Run: headless pygame with SDL's dummy video driver; simulated clock (each Clock.tick advances the game by its frame time, no real sleeping); random seed 0; keys injected as events and as key.get_pressed() state; no mouse input.
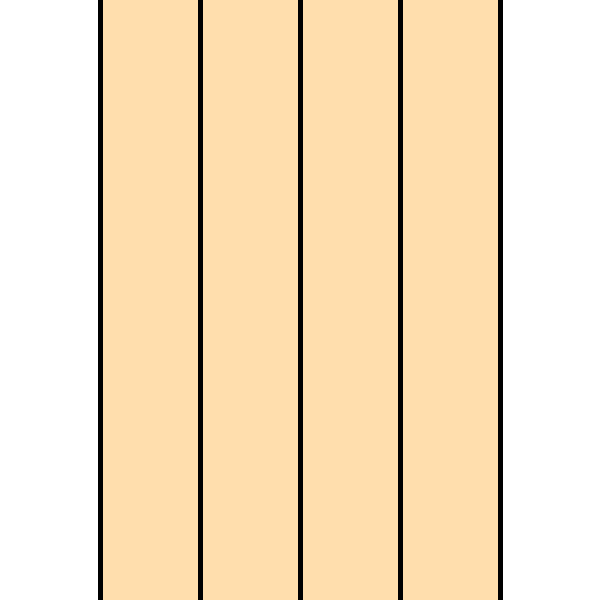
Frame 1 of 4 · flips 1–60 · no input
Frame 2 of 4 · flips 61–180 · tapped SPACE, RETURN · held RIGHT (→), D · screen unchanged from frame 1, image omitted
Frame 3 of 4 · flips 181–300 · held DOWN (↓), S · screen unchanged from frame 2, image omitted
Frame 4 of 4 · flips 301–420 · held LEFT (←), A, UP (↑), W · screen unchanged from frame 3, image omitted

The pygame program that drew these frames:

import pygame

pygame.init()

screen = pygame.display.set_mode((600,600))
WHITE = (255,255,255)
BLACK = (0,0,0)
COR = (255,222,173)

pygame.display.set_caption("Guitar Hero 0.1")

done = False
clock = pygame.time.Clock()

while not done:
    for event in pygame.event.get():
        if event.type == pygame.QUIT:
            done = True
    screen.fill(WHITE)
    pygame.draw.rect(screen, COR, (100,0,400,600))
    pygame.draw.line(screen, BLACK, [100, 0], [100, 600], 5)
    pygame.draw.line(screen, BLACK, [200, 0], [200, 600], 5)
    pygame.draw.line(screen, BLACK, [300, 0], [300, 600], 5)
    pygame.draw.line(screen, BLACK, [400, 0], [400, 600], 5)
    pygame.draw.line(screen, BLACK, [500, 0], [500, 600], 5)
    pygame.display.flip()
    clock.tick(60)
pygame.quit()
